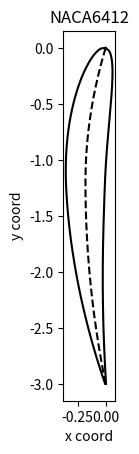

Reproduce this figure in Python.
import numpy as np
import matplotlib.pyplot as plt


first_digit = 6
second_digit= 4
third_digit = 12
chord = 3

xcoord = np.linspace(0,chord,num=200)
yc = np.zeros(len(xcoord))
ratioxc = xcoord / chord


for i in range(len(yc)) :
    if xcoord[i] >=0 and xcoord[i] < second_digit*chord/10:
        yc[i]=first_digit/100*xcoord[i]/(second_digit/10)**2*(2*second_digit/10 - ratioxc[i])
    if xcoord[i] >= second_digit*chord/10 and xcoord[i] < chord:
        yc[i] = first_digit /100 * (chord-xcoord[i])/(1-second_digit/10)**2*(1+ratioxc[i]-2*second_digit/10)


#NACA ASIMMETRICO CON INARCAMENTO

ratiodycdx = np.zeros(len(xcoord))
for i in range(len(yc)) :
    if xcoord[i] >=0 and xcoord[i] < second_digit*chord/10:
        ratiodycdx[i]=(2*first_digit/100)/(second_digit/10)**2*(second_digit/10 - ratioxc[i])
    if xcoord[i] >= second_digit*chord/10 and xcoord[i] < chord:
        ratiodycdx[i] = ((2*first_digit /100)/(1-second_digit/10)**2)*(second_digit/10-ratioxc[i])


yt = 5*third_digit/100*chord*(0.2969*ratioxc**0.5-0.1260*ratioxc-0.3516*ratioxc**2+0.2843*ratioxc**3-0.1015*ratioxc**4)

teta = np.arctan(ratiodycdx)

xextra = xcoord - yt*np.sin(teta)
xintra = xcoord + yt*np.sin(teta)
yextra = yc + yt*np.cos(teta)
yintra = yc - yt*np.cos(teta)

fig = plt.figure()
ax = plt.subplot(111)
ax.plot(-yc,-xcoord, color='k', ls = '--')
ax.plot(-yextra, -xextra, color='k')
ax.plot(-yintra, -xintra,color='k')
ax.set_aspect(1)
ax.set_xlabel('x coord')
ax.set_ylabel('y coord')
ax.set_title('NACA'+ str(first_digit)+ str(second_digit)+ str(third_digit))
plt.show()





